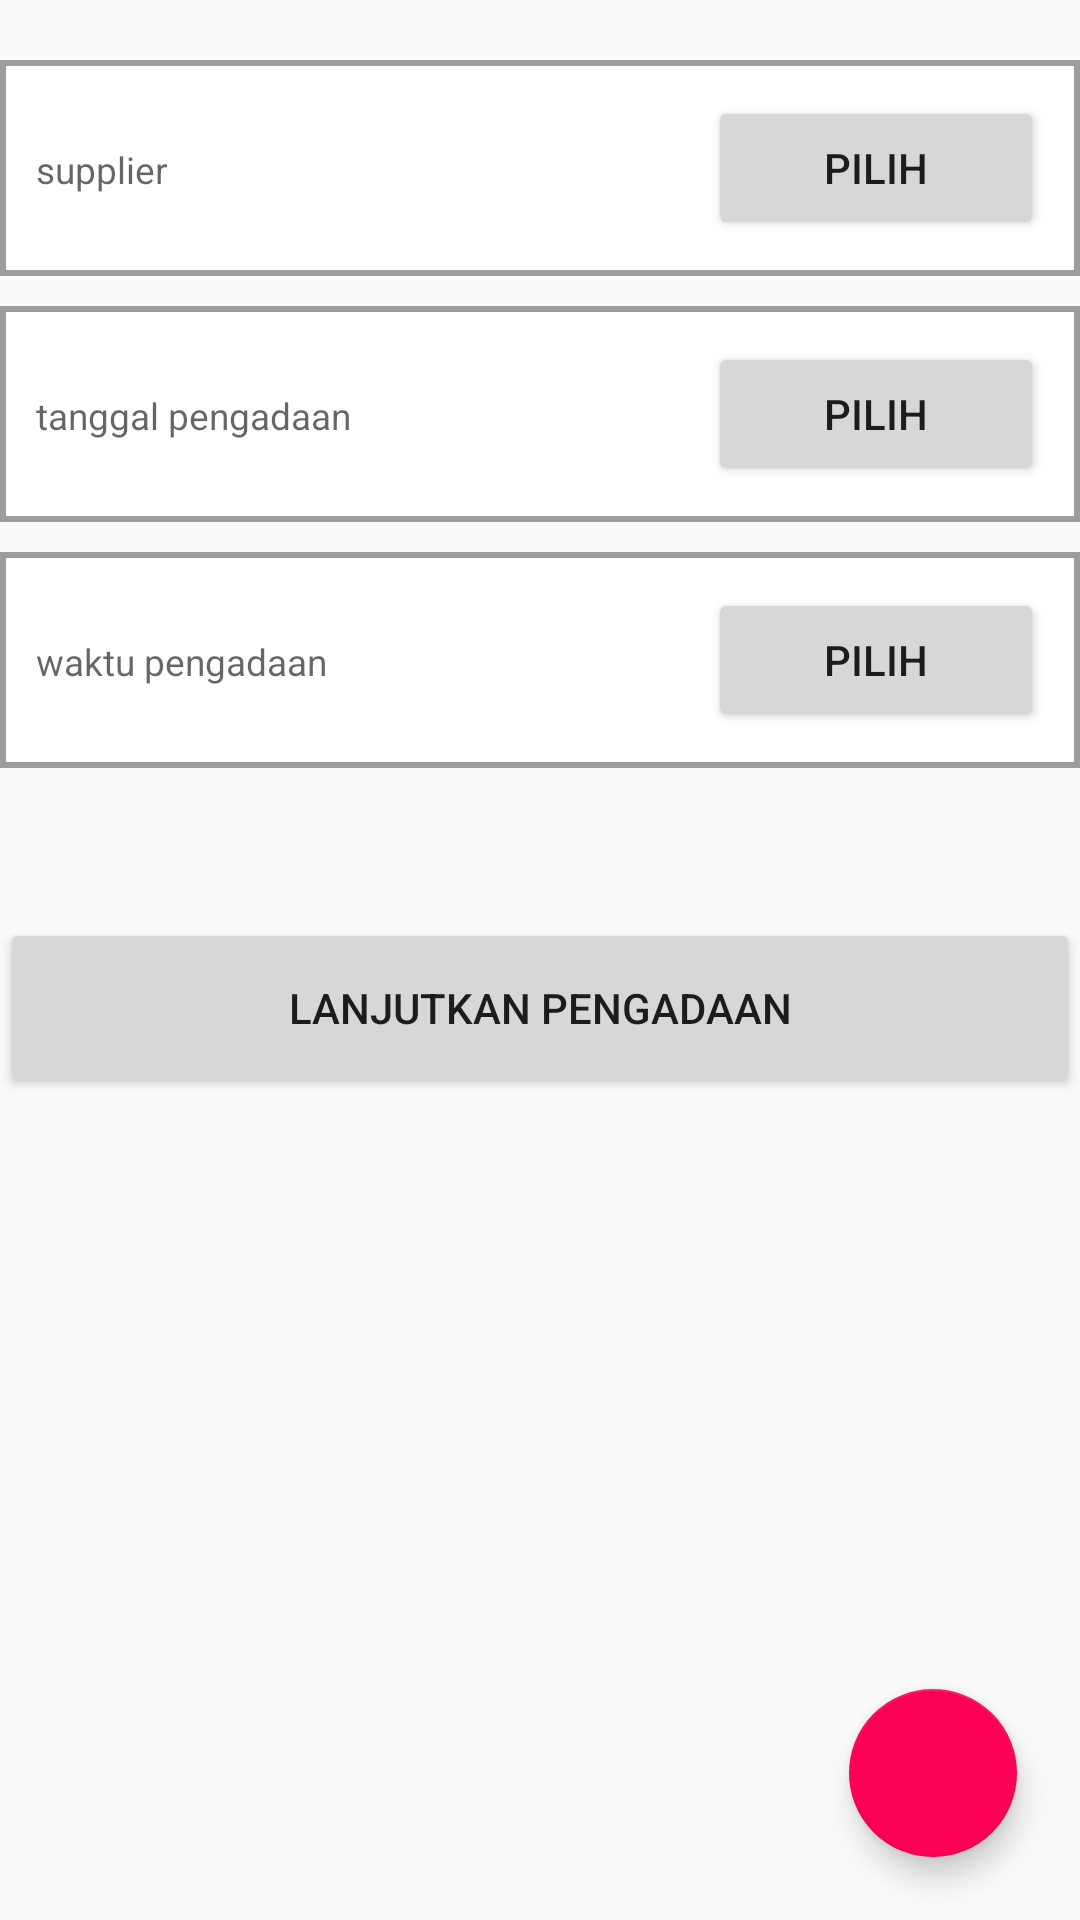

The Android layout XML behind this screen, and the referenced resources:
<!-- AndroidManifest.xml: application theme AppTheme -->
<!-- res/layout/transaksi_pengadaan.xml -->
<?xml version="1.0" encoding="utf-8"?>

<android.support.design.widget.CoordinatorLayout xmlns:android="http://schemas.android.com/apk/res/android"
    xmlns:app="http://schemas.android.com/apk/res-auto"
    xmlns:tools="http://schemas.android.com/tools"
    android:layout_width="match_parent"
    android:layout_height="match_parent"
    tools:context=".Pegawai.Area.transaksi.Transaksi_pengadaan"
    android:orientation="vertical">

    <android.support.v4.widget.NestedScrollView
        android:layout_width="match_parent"
        android:layout_height="wrap_content"
        android:overScrollMode="never">

        <LinearLayout
            android:layout_width="match_parent"
            android:layout_height="wrap_content"
            android:layout_marginTop="20dp"
            android:orientation="vertical">

            <LinearLayout
                android:layout_width="match_parent"
                android:layout_height="wrap_content"
                android:padding="2sp"
                android:background="@color/white80">

                <LinearLayout
                    android:layout_width="match_parent"
                    android:layout_height="wrap_content"
                    android:weightSum="6"
                    android:padding="10dp"
                    android:background="@color/white"
                    android:orientation="horizontal">

                    <TextView
                        android:id="@+id/textView_namaSupplier_pengadaan"
                        android:layout_width="match_parent"
                        android:layout_height="wrap_content"
                        android:layout_weight="2"
                        android:textSize="6pt"
                        android:hint="supplier"/>

                    <Button
                        android:id="@+id/button_namaSupplier_pengadaan"
                        android:layout_width="match_parent"
                        android:layout_height="wrap_content"
                        android:layout_weight="4"
                        android:text="pilih"/>
                </LinearLayout>
            </LinearLayout>

            <LinearLayout
                android:layout_width="match_parent"
                android:layout_height="wrap_content"
                android:layout_marginTop="10dp"
                android:padding="2sp"
                android:background="@color/white80">

                <LinearLayout
                    android:layout_width="match_parent"
                    android:layout_height="wrap_content"
                    android:weightSum="6"
                    android:padding="10dp"
                    android:background="@color/white"
                    android:orientation="horizontal">

                    <TextView
                        android:id="@+id/textView_tanggal_pengadaan"
                        android:layout_width="match_parent"
                        android:layout_height="wrap_content"
                        android:layout_weight="2"
                        android:textSize="6pt"
                        android:hint="tanggal pengadaan"/>

                    <Button
                        android:id="@+id/button_tanggal_pengadaan"
                        android:layout_width="match_parent"
                        android:layout_height="wrap_content"
                        android:layout_weight="4"
                        android:text="pilih"/>
                </LinearLayout>
            </LinearLayout>

            <LinearLayout
                android:layout_width="match_parent"
                android:layout_height="wrap_content"
                android:layout_marginTop="10dp"
                android:padding="2sp"
                android:background="@color/white80">

                <LinearLayout
                    android:layout_width="match_parent"
                    android:layout_height="wrap_content"
                    android:weightSum="6"
                    android:padding="10dp"
                    android:background="@color/white"
                    android:orientation="horizontal">

                    <TextView
                        android:id="@+id/textView_waktu_pengadaan"
                        android:layout_width="match_parent"
                        android:layout_height="wrap_content"
                        android:layout_weight="2"
                        android:textSize="6pt"
                        android:hint="waktu pengadaan"/>

                    <Button
                        android:id="@+id/button_waktu_pengadaan"
                        android:layout_width="match_parent"
                        android:layout_height="wrap_content"
                        android:layout_weight="4"
                        android:text="pilih"/>
                </LinearLayout>
            </LinearLayout>

            <LinearLayout
                android:layout_width="match_parent"
                android:layout_height="wrap_content"
                android:layout_marginTop="50dp"
                android:orientation="vertical">

                <Button
                    android:id="@+id/button_LanjutPengadaan_pengadaan"
                    android:layout_width="match_parent"
                    android:layout_height="wrap_content"
                    android:minHeight="60dp"
                    android:text="Lanjutkan pengadaan"/>
            </LinearLayout>
        </LinearLayout>
    </android.support.v4.widget.NestedScrollView>

    <android.support.design.widget.FloatingActionButton
        android:id="@+id/fab_tampilPengadaan"
        android:layout_width="wrap_content"
        android:layout_height="wrap_content"
        android:layout_gravity="bottom|end"
        android:layout_margin="@dimen/standard_21"
        android:background="@color/pink"
        android:tint="@color/white"
        android:src="@drawable/ic_more" />

</android.support.design.widget.CoordinatorLayout>
<!-- resources referenced by this layout -->
<resources>
  <color name="pink">#fc038e</color>
  <color name="white">#FFFFFF</color>
  <color name="white80">#9F9C9C</color>
  <dimen name="standard_21">21dp</dimen>
  <style name="AppTheme" parent="Theme.AppCompat.Light.DarkActionBar">
          
          <item name="colorPrimary">@color/colorPrimary</item>
          <item name="colorPrimaryDark">@color/colorPrimaryDark</item>
          <item name="colorAccent">@color/colorAccent</item>
      </style>
  <color name="colorPrimary">#3F51B5</color>
  <color name="colorPrimaryDark">#303F9F</color>
  <color name="colorAccent">#FB0055</color>
</resources>
